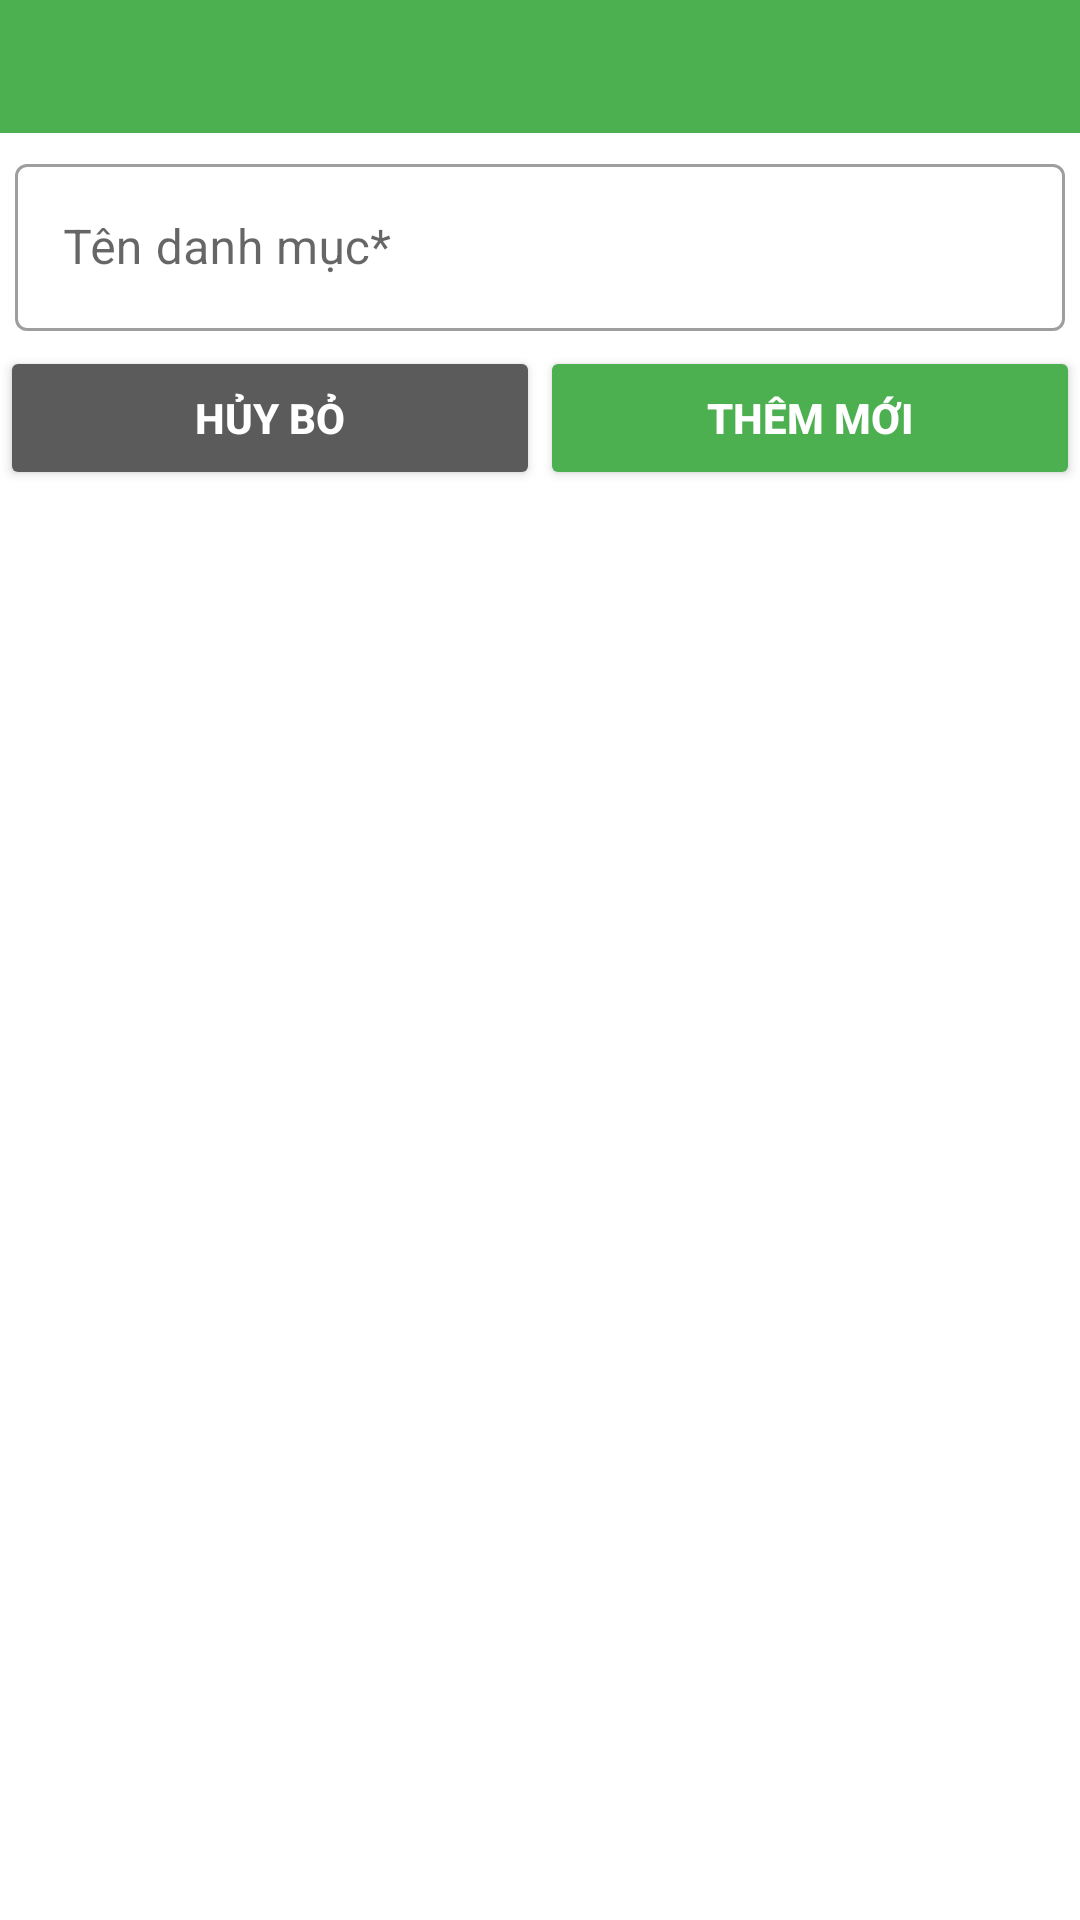

Android layout source for this screen:
<!-- AndroidManifest.xml: application theme Theme.PharmacyCounter -->
<!-- res/layout/dialog_category.xml -->
<?xml version="1.0" encoding="utf-8"?>
<LinearLayout xmlns:android="http://schemas.android.com/apk/res/android"
    android:layout_width="match_parent"
    android:layout_height="wrap_content"
    xmlns:app="http://schemas.android.com/apk/res-auto"
    android:layout_gravity="bottom"
    android:background="@drawable/bottomsheet_rounded_background"
    android:orientation="vertical">
    <TextView
        android:id="@+id/dialog_bottom_store_title"
        android:layout_width="match_parent"
        android:layout_height="wrap_content"
        android:padding="10dp"
        android:background="@color/green"
        android:text=""
        android:textStyle="bold"
        android:textSize="18sp"
        android:textColor="@color/white"
        android:textAlignment="center"/>
    <com.google.android.material.textfield.TextInputLayout
        android:id="@+id/dialog_bottom_store_layoutEdCategory"
        android:layout_width="match_parent"
        android:layout_height="wrap_content"
        android:hint="@string/title_ed_category"
        style="@style/Widget.MaterialComponents.TextInputLayout.OutlinedBox"
        android:layout_margin="5dp"
        >
        <com.google.android.material.textfield.TextInputEditText
            android:id="@+id/dialog_bottom_store_EdCategory"
            android:layout_width="match_parent"
            android:layout_height="wrap_content"
            />
    </com.google.android.material.textfield.TextInputLayout>
    <LinearLayout
        android:layout_width="match_parent"
        android:layout_height="wrap_content"
        android:orientation="horizontal"
        >
        <androidx.appcompat.widget.AppCompatButton
            android:id="@+id/dialog_bottom_store_btnCancel"
            android:layout_width="0dp"
            android:layout_height="wrap_content"
            android:layout_weight="1"
            android:layout_gravity="center"
            android:text="@string/title_button_cancel"
            android:backgroundTint="@color/gray"
            android:textColor="@color/white"
            android:textStyle="bold"/>
        <androidx.appcompat.widget.AppCompatButton
            android:id="@+id/dialog_bottom_store_btnSave"
            android:layout_width="0dp"
            android:layout_height="wrap_content"
            android:layout_weight="1"
            android:layout_gravity="center"
            android:text="@string/title_button_save"
            android:backgroundTint="@color/green"
            android:textColor="@color/white"
            android:textStyle="bold"/>
    </LinearLayout>
</LinearLayout>
<!-- resources referenced by this layout -->
<resources>
  <color name="gray">#5B5B5B</color>
  <color name="green">#4CAF50</color>
  <color name="white">#FFFFFFFF</color>
  <string name="title_button_cancel">Hủy bỏ</string>
  <string name="title_button_save">Thêm mới</string>
  <string name="title_ed_category">Tên danh mục*</string>
  <style name="Theme.PharmacyCounter" parent="Base.Theme.PharmacyCounter" />
  <style name="Base.Theme.PharmacyCounter" parent="Theme.MaterialComponents.Light.NoActionBar">
  
          <item name="android:textColorHint">#6E7C78</item>
          <item name="statusBarBackground">@color/green</item>
          <item name="statusBarForeground">@color/green</item>
          <item name="android:statusBarColor">@color/green</item>
          <item name="boxStrokeColor">@color/green</item>
          <item name="colorPrimary">@color/green</item>
          <item name="colorPrimaryVariant">@color/green</item>
          <item name="colorOnPrimary">@android:color/white</item>
  
  
  
  
  
  
  
  
  
          
          
      </style>
</resources>
